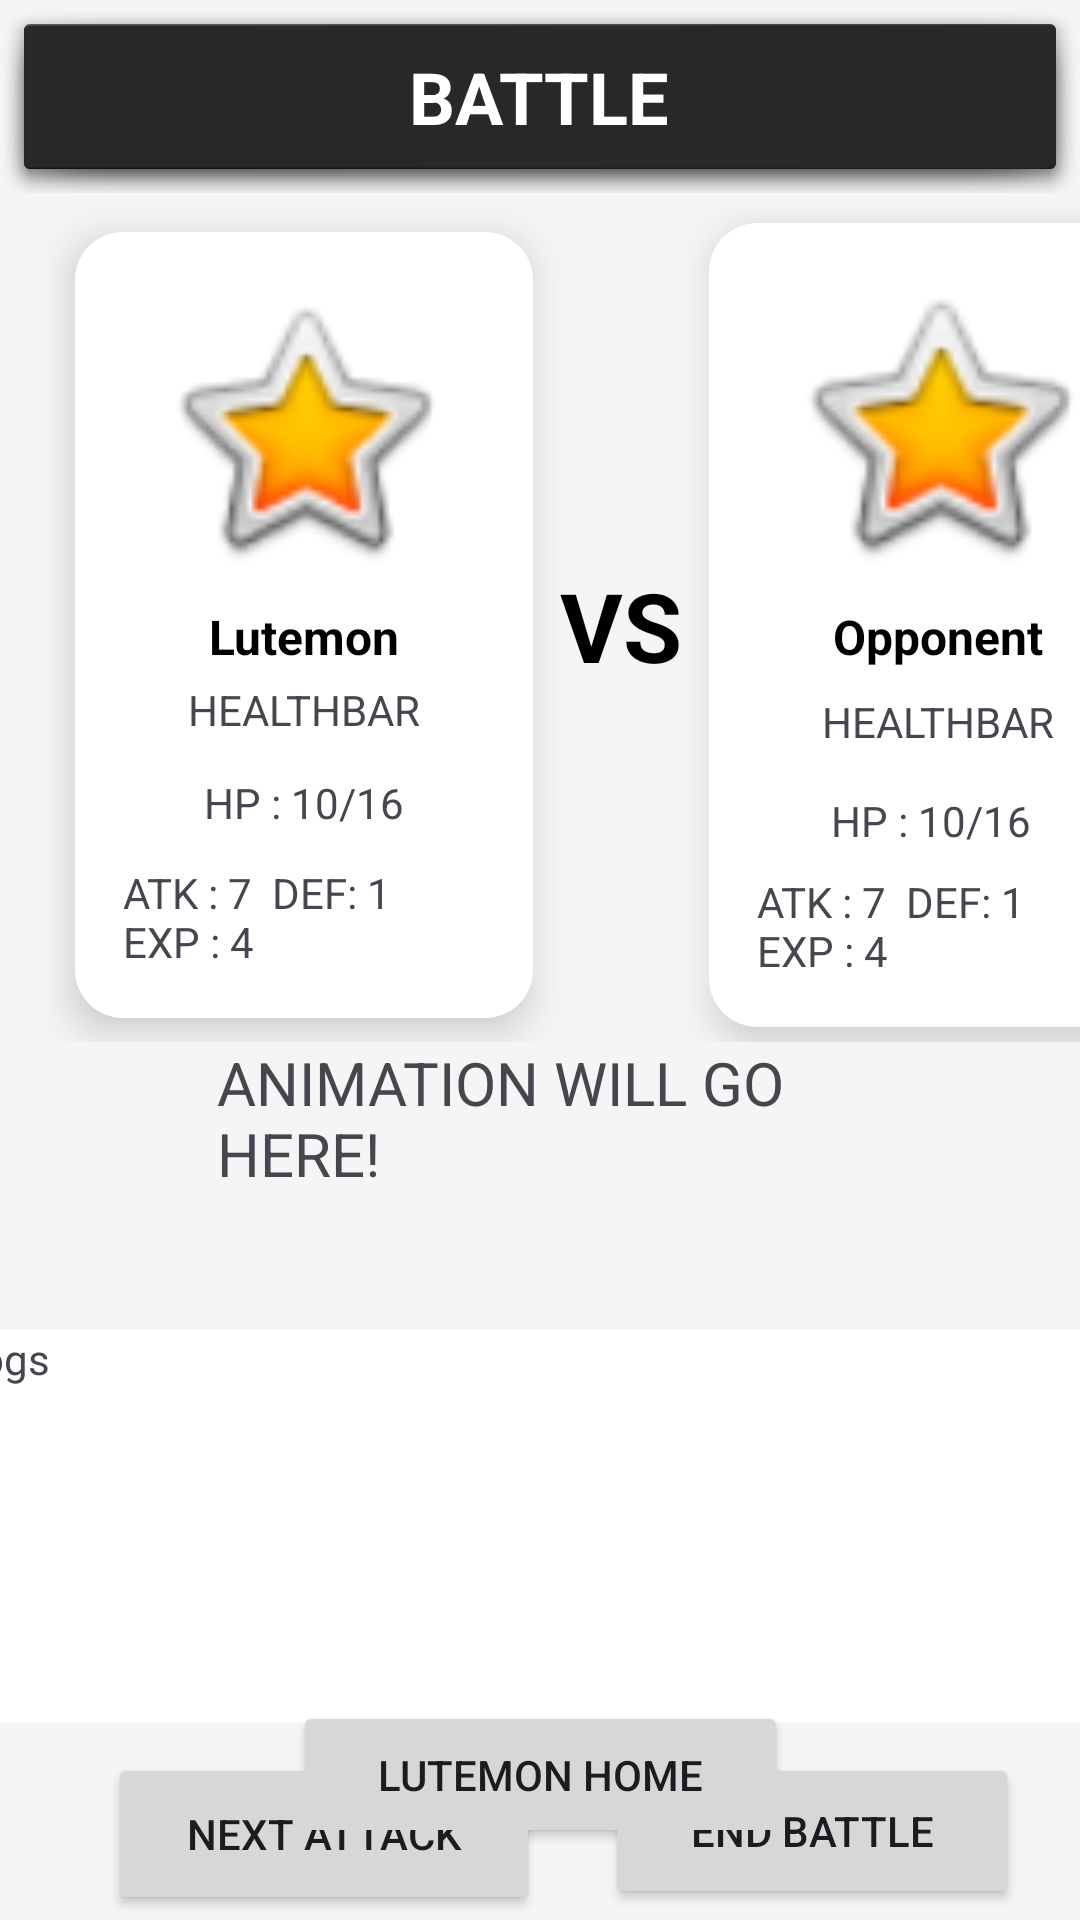

Produce the Android XML layout that renders to this screen, including the resource entries it uses.
<!-- AndroidManifest.xml: application theme Theme.OOPProjectWork -->
<!-- res/layout/interface4.xml -->
<?xml version="1.0" encoding="utf-8"?>
<androidx.constraintlayout.widget.ConstraintLayout
    xmlns:android="http://schemas.android.com/apk/res/android"
    xmlns:app="http://schemas.android.com/apk/res-auto"
    xmlns:tools="http://schemas.android.com/tools"
    android:layout_width="match_parent"
    android:layout_height="match_parent"
    android:background="#f5f5f5">

    
    <LinearLayout
        android:id="@+id/linearLayout3"
        android:layout_width="match_parent"
        android:layout_height="wrap_content"
        android:background="@android:drawable/dialog_holo_dark_frame"
        android:gravity="center"
        android:padding="16dp"
        app:layout_constraintEnd_toEndOf="parent"
        app:layout_constraintStart_toStartOf="parent"
        app:layout_constraintTop_toTopOf="parent">

        <TextView
            android:layout_width="wrap_content"
            android:layout_height="wrap_content"
            android:text="BATTLE"
            android:textColor="@android:color/white"
            android:textSize="24sp"
            android:textStyle="bold" />
    </LinearLayout>



    

    <androidx.constraintlayout.widget.ConstraintLayout
        android:id="@+id/constraintLayout"
        android:layout_width="414dp"
        android:layout_height="278dp"
        android:paddingHorizontal="16dp"
        app:layout_constraintBottom_toBottomOf="parent"
        app:layout_constraintEnd_toEndOf="parent"
        app:layout_constraintHorizontal_bias="0.0"
        app:layout_constraintStart_toStartOf="parent"
        app:layout_constraintTop_toBottomOf="@+id/linearLayout3"
        app:layout_constraintVertical_bias="0.017"
        app:layout_constraintVertical_weight="1">

        
        <androidx.cardview.widget.CardView
            android:id="@+id/firstCard"
            android:layout_width="0dp"
            android:layout_height="wrap_content"
            app:cardCornerRadius="16dp"
            app:cardElevation="8dp"
            app:layout_constraintBottom_toBottomOf="parent"
            app:layout_constraintEnd_toStartOf="@+id/textVS"
            app:layout_constraintStart_toStartOf="parent"
            app:layout_constraintTop_toTopOf="parent"
            app:layout_constraintWidth_percent="0.4">

            <androidx.constraintlayout.widget.ConstraintLayout
                android:layout_width="match_parent"
                android:layout_height="262dp"
                android:background="@color/white"
                android:padding="16dp">

                <ImageView
                    android:id="@+id/imageView"
                    android:layout_width="100dp"
                    android:layout_height="100dp"
                    android:scaleType="centerCrop"
                    app:layout_constraintEnd_toEndOf="parent"
                    app:layout_constraintStart_toStartOf="parent"
                    app:layout_constraintTop_toTopOf="parent"
                    app:srcCompat="@android:drawable/btn_star_big_on" />

                <TextView
                    android:id="@+id/textLutemonsAtHomeTitle"
                    android:layout_width="wrap_content"
                    android:layout_height="wrap_content"
                    android:layout_marginTop="8dp"
                    android:text="Lutemon"
                    android:textColor="@android:color/black"
                    android:textSize="16sp"
                    android:textStyle="bold"
                    app:layout_constraintEnd_toEndOf="parent"
                    app:layout_constraintStart_toStartOf="parent"
                    app:layout_constraintTop_toBottomOf="@id/imageView" />

                <TextView
                    android:id="@+id/textView3"
                    android:layout_width="wrap_content"
                    android:layout_height="wrap_content"
                    android:text="ATK : 7  DEF: 1  EXP : 4"
                    app:layout_constraintBottom_toBottomOf="parent"
                    app:layout_constraintEnd_toEndOf="parent"
                    app:layout_constraintHorizontal_bias="0.0"
                    app:layout_constraintStart_toStartOf="parent" />

                <TextView
                    android:id="@+id/textView5"
                    android:layout_width="wrap_content"
                    android:layout_height="wrap_content"
                    android:layout_marginTop="4dp"
                    android:text="HEALTHBAR"
                    app:layout_constraintEnd_toEndOf="parent"
                    app:layout_constraintStart_toStartOf="parent"
                    app:layout_constraintTop_toBottomOf="@+id/textLutemonsAtHomeTitle" />

                <TextView
                    android:id="@+id/textView6"
                    android:layout_width="wrap_content"
                    android:layout_height="wrap_content"
                    android:layout_marginTop="12dp"
                    android:text="HP : 10/16"
                    app:layout_constraintEnd_toEndOf="parent"
                    app:layout_constraintStart_toStartOf="parent"
                    app:layout_constraintTop_toBottomOf="@+id/textView5" />
            </androidx.constraintlayout.widget.ConstraintLayout>
        </androidx.cardview.widget.CardView>

        
        <TextView
            android:id="@+id/textVS"
            android:layout_width="wrap_content"
            android:layout_height="wrap_content"
            android:text="VS"
            android:textColor="@android:color/black"
            android:textSize="32sp"
            android:textStyle="bold"
            app:layout_constraintBottom_toBottomOf="parent"
            app:layout_constraintEnd_toStartOf="@id/secondCard"
            app:layout_constraintStart_toEndOf="@id/firstCard"
            app:layout_constraintTop_toTopOf="parent" />

        
        <androidx.cardview.widget.CardView
            android:id="@+id/secondCard"
            android:layout_width="0dp"
            android:layout_height="wrap_content"
            app:cardCornerRadius="16dp"
            app:cardElevation="8dp"
            app:layout_constraintBottom_toBottomOf="parent"
            app:layout_constraintEnd_toEndOf="parent"
            app:layout_constraintStart_toEndOf="@id/textVS"
            app:layout_constraintTop_toTopOf="parent"
            app:layout_constraintWidth_percent="0.4">

            <androidx.constraintlayout.widget.ConstraintLayout
                android:layout_width="match_parent"
                android:layout_height="268dp"
                android:padding="16dp">

                <TextView
                    android:id="@+id/textView9"
                    android:layout_width="wrap_content"
                    android:layout_height="wrap_content"
                    android:layout_marginTop="8dp"
                    android:text="HEALTHBAR"
                    app:layout_constraintEnd_toEndOf="parent"
                    app:layout_constraintStart_toStartOf="parent"
                    app:layout_constraintTop_toBottomOf="@+id/textSecondCardTitle" />

                <TextView
                    android:id="@+id/textView8"
                    android:layout_width="wrap_content"
                    android:layout_height="wrap_content"
                    android:layout_marginBottom="8dp"
                    android:text="HP : 10/16"
                    app:layout_constraintBottom_toTopOf="@+id/textView4"
                    app:layout_constraintEnd_toEndOf="parent"
                    app:layout_constraintHorizontal_bias="0.454"
                    app:layout_constraintStart_toStartOf="parent" />

                <TextView
                    android:id="@+id/textView4"
                    android:layout_width="wrap_content"
                    android:layout_height="wrap_content"
                    android:text="ATK : 7  DEF: 1  EXP : 4"
                    app:layout_constraintBottom_toBottomOf="parent"
                    app:layout_constraintEnd_toEndOf="parent"
                    app:layout_constraintHorizontal_bias="0.0"
                    app:layout_constraintStart_toStartOf="parent" />

                <ImageView
                    android:id="@+id/secondImageView"
                    android:layout_width="97dp"
                    android:layout_height="103dp"
                    android:scaleType="centerCrop"
                    app:layout_constraintEnd_toEndOf="parent"
                    app:layout_constraintStart_toStartOf="parent"
                    app:layout_constraintTop_toTopOf="parent"
                    app:srcCompat="@android:drawable/btn_star_big_on" />

                <TextView
                    android:id="@+id/textSecondCardTitle"
                    android:layout_width="wrap_content"
                    android:layout_height="wrap_content"
                    android:layout_marginTop="8dp"
                    android:text="Opponent"
                    android:textColor="@android:color/black"
                    android:textSize="16sp"
                    android:textStyle="bold"
                    app:layout_constraintEnd_toEndOf="parent"
                    app:layout_constraintStart_toStartOf="parent"
                    app:layout_constraintTop_toBottomOf="@id/secondImageView" />
            </androidx.constraintlayout.widget.ConstraintLayout>
        </androidx.cardview.widget.CardView>
    </androidx.constraintlayout.widget.ConstraintLayout>

    <TextView
        android:id="@+id/textView"
        android:layout_width="410dp"
        android:layout_height="131dp"
        android:layout_marginTop="96dp"
        android:background="@color/white"
        android:text="Battle logs"
        app:layout_constraintEnd_toEndOf="parent"
        app:layout_constraintHorizontal_bias="1.0"
        app:layout_constraintStart_toStartOf="parent"
        app:layout_constraintTop_toBottomOf="@+id/constraintLayout" />

    <Button
        android:id="@+id/button"
        android:layout_width="144dp"
        android:layout_height="54dp"
        android:layout_marginStart="36dp"
        android:layout_marginTop="10dp"
        android:text="Next Attack"
        app:layout_constraintBottom_toBottomOf="parent"
        app:layout_constraintStart_toStartOf="parent"
        app:layout_constraintTop_toBottomOf="@+id/textView"
        app:layout_constraintVertical_bias="0.0" />

    <Button
        android:id="@+id/button2"
        android:layout_width="138dp"
        android:layout_height="52dp"
        android:layout_marginTop="10dp"
        android:text="End Battle"
        android:textColorLink="#673AB7"
        app:layout_constraintEnd_toEndOf="parent"
        app:layout_constraintHorizontal_bias="0.516"
        app:layout_constraintStart_toEndOf="@+id/button"
        app:layout_constraintTop_toBottomOf="@+id/textView" />

    <Button
        android:id="@+id/button3"
        android:layout_width="165dp"
        android:layout_height="49dp"
        android:layout_marginBottom="24dp"
        android:text="Lutemon Home"
        app:layout_constraintBottom_toBottomOf="parent"
        app:layout_constraintEnd_toEndOf="parent"
        app:layout_constraintStart_toStartOf="parent" />

    <TextView
        android:id="@+id/textView2"
        android:layout_width="225dp"
        android:layout_height="76dp"
        android:layout_marginBottom="20dp"
        android:text="ANIMATION WILL GO HERE!"
        android:textSize="20sp"
        app:layout_constraintBottom_toTopOf="@+id/textView"
        app:layout_constraintEnd_toEndOf="parent"
        app:layout_constraintHorizontal_bias="0.535"
        app:layout_constraintStart_toStartOf="parent" />

</androidx.constraintlayout.widget.ConstraintLayout>
<!-- resources referenced by this layout -->
<resources>
  <color name="white">#FFFFFFFF</color>
  <style name="Theme.OOPProjectWork" parent="Base.Theme.OOPProjectWork" />
  <style name="Base.Theme.OOPProjectWork" parent="Theme.Material3.DayNight.NoActionBar">
          
          
      </style>
</resources>
